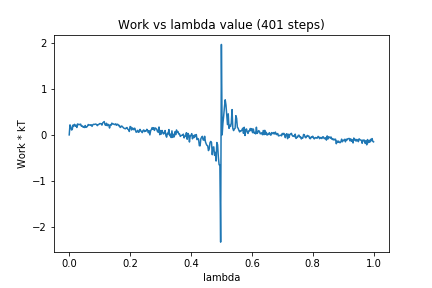

The table this chart was drawn from, first rows:
0, 0.0
1, 0.2185
2, 0.1833
3, 0.1067
4, 0.1169
5, 0.2141
6, 0.1943
7, 0.2297
8, 0.1877
9, 0.2116
10, 0.1612
11, 0.2389
12, 0.2222
13, 0.2295
14, 0.2215
15, 0.2347
16, 0.1901
17, 0.1974
18, 0.171
19, 0.1821
20, 0.1594
21, 0.204
22, 0.1628
23, 0.1719
24, 0.1898
25, 0.2263
26, 0.2161
27, 0.2179
28, 0.2067
29, 0.221
30, 0.1859
31, 0.2214
32, 0.2308
33, 0.2283
34, 0.2325
35, 0.2365
36, 0.2222
37, 0.2013
38, 0.225
39, 0.228
40, 0.2463
41, 0.2456
42, 0.2419
43, 0.2129
44, 0.2608
45, 0.2758
46, 0.2906
47, 0.2211
48, 0.2083
49, 0.2531
50, 0.2002
51, 0.2306
52, 0.2166
53, 0.1491
54, 0.2225
55, 0.2075
56, 0.2564
57, 0.2375
58, 0.2402
59, 0.2279
60, 0.2248
... 340 more rows
